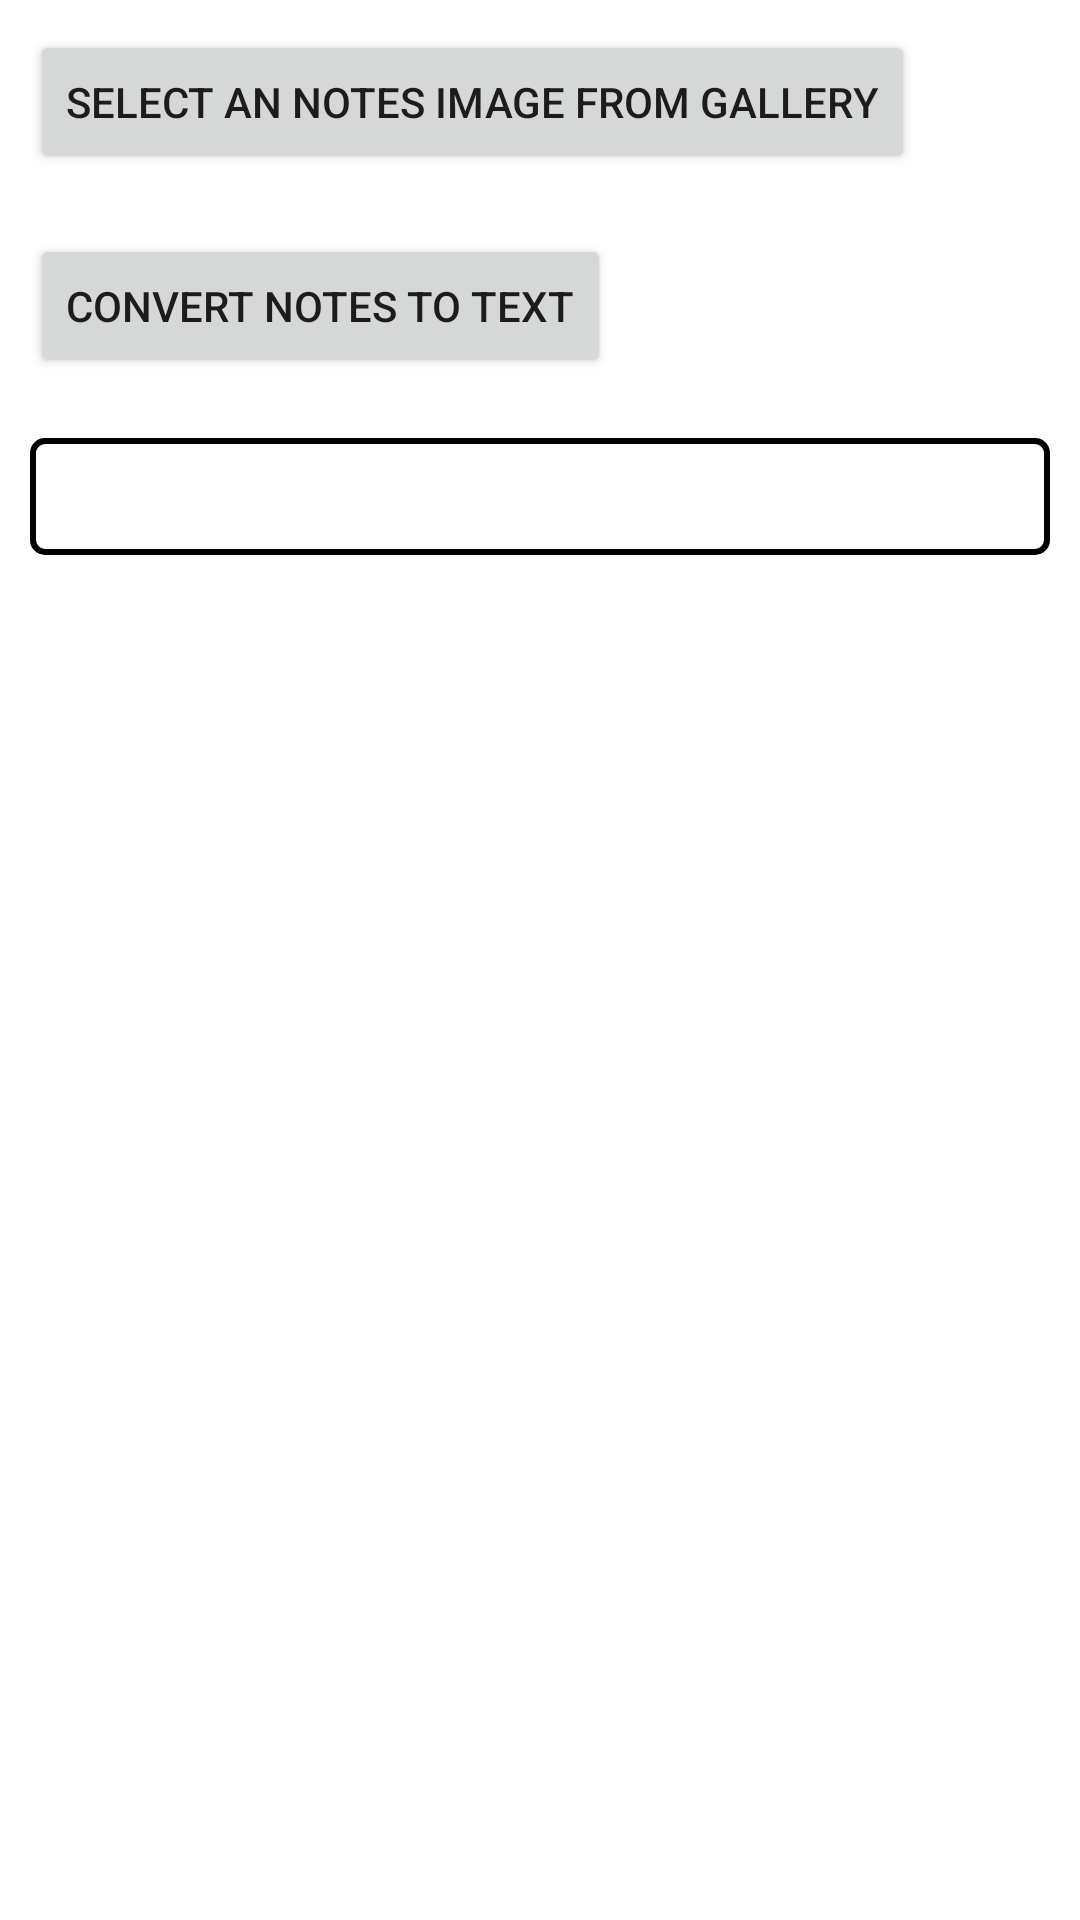

Android layout source for this screen:
<!-- AndroidManifest.xml: application theme Theme.StuddiBuddi -->
<!-- res/layout/fragment_t2.xml -->
<?xml version="1.0" encoding="utf-8"?>
<ScrollView
    xmlns:android="http://schemas.android.com/apk/res/android"
    android:layout_width="match_parent"
    android:layout_height="match_parent"
    android:fillViewport="true">
    <LinearLayout
        xmlns:android="http://schemas.android.com/apk/res/android"
        android:layout_width="match_parent"
        android:layout_height="match_parent"
        android:orientation="vertical" >
        <Button
            android:id="@+id/buttonInput"
            android:layout_width="wrap_content"
            android:layout_height="wrap_content"
            android:layout_margin="10dp"
            android:text="Select an Notes Image from Gallery" />

        <Button
            android:id="@+id/buttonGenerate"
            android:layout_width="wrap_content"
            android:layout_height="wrap_content"
            android:layout_margin="10dp"
            android:text="Convert Notes to Text" />

        <TextView
            android:id="@+id/textViewResult"
            android:layout_width="match_parent"
            android:layout_height="wrap_content"
            android:layout_margin="10dp"
            android:background="@drawable/text_box_background"
            android:scrollbars="vertical"/>
    </LinearLayout>
</ScrollView>
<!-- resources referenced by this layout -->
<resources>
  <!-- drawable text_box_background (drawable) -->
  <?xml version="1.0" encoding="utf-8"?>
  <shape xmlns:android="http://schemas.android.com/apk/res/android">
      <solid android:color="#FFFFFF"/>
      <corners android:radius="4dp"/>
      <stroke
          android:width="2dp"
          android:color="#000000"/>
      <padding
          android:left="10dp"
          android:top="10dp"
          android:right="10dp"
          android:bottom="10dp"/>
  </shape>
  <style name="Theme.StuddiBuddi" parent="Theme.MaterialComponents.DayNight.DarkActionBar">
          
          <item name="colorPrimary">@color/purple_500</item>
          <item name="colorPrimaryVariant">@color/purple_700</item>
          <item name="colorOnPrimary">@color/white</item>
          
          <item name="colorSecondary">@color/teal_200</item>
          <item name="colorSecondaryVariant">@color/teal_700</item>
          <item name="colorOnSecondary">@color/black</item>
          
          <item name="android:statusBarColor">?attr/colorPrimaryVariant</item>
          
      </style>
  <color name="purple_500">#FF6200EE</color>
  <color name="purple_700">#FF3700B3</color>
  <color name="white">#FFFFFFFF</color>
  <color name="teal_200">#FF03DAC5</color>
  <color name="teal_700">#FF018786</color>
  <color name="black">#FF000000</color>
</resources>
